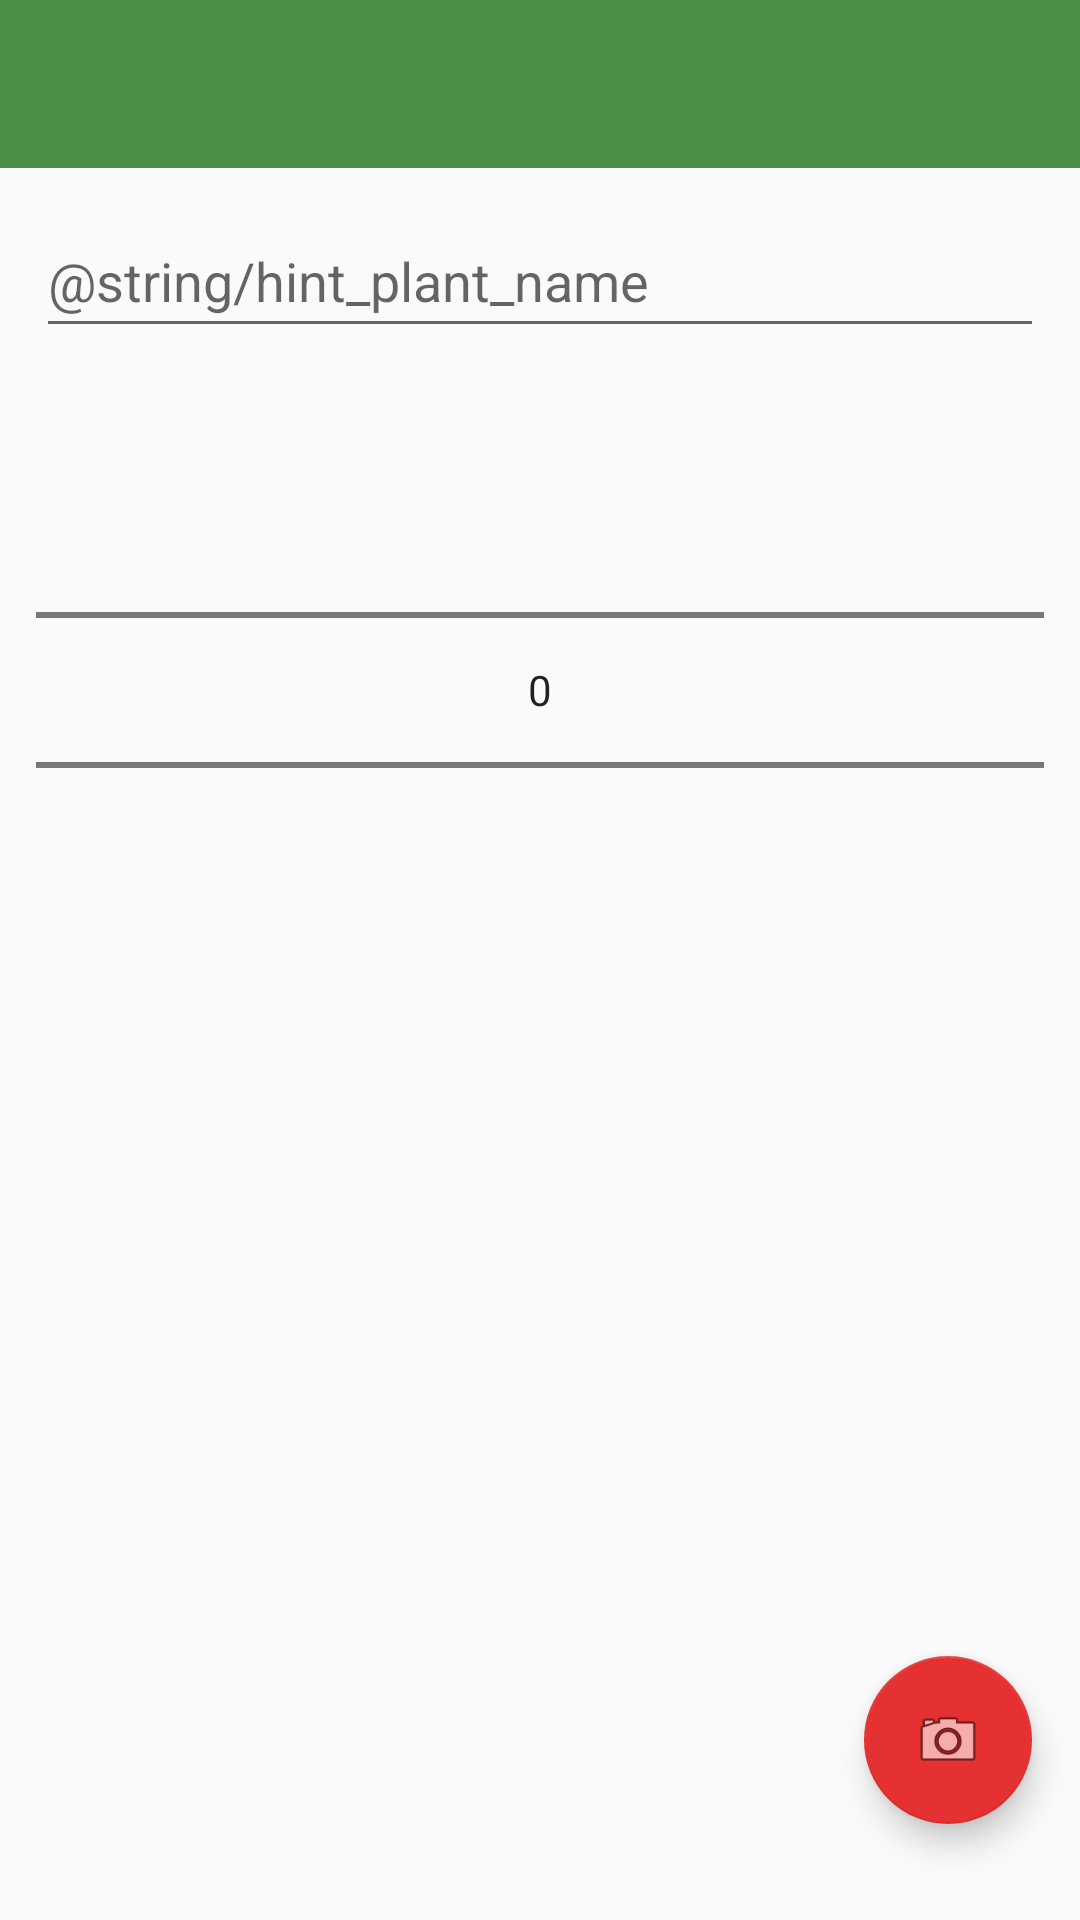

Here is an Android app screen rendered from its layout file. Give the layout XML and the strings, colors and styles it references.
<!-- AndroidManifest.xml: application theme AppTheme -->
<!-- res/layout/activity_add_plant.xml -->
<RelativeLayout xmlns:android="http://schemas.android.com/apk/res/android"
    xmlns:app="http://schemas.android.com/apk/res-auto"
    xmlns:tools="http://schemas.android.com/tools"
    android:layout_width="match_parent"
    android:layout_height="match_parent"
    android:gravity="center_horizontal"
    android:orientation="vertical">

    <ImageView
        android:id="@+id/add_bg"
        android:layout_width="match_parent"
        android:layout_height="match_parent"
        android:src="@drawable/lnd"
        android:scaleType="centerCrop"/>

    <include
        android:id="@+id/toolbar"
        layout="@layout/toolbar" />

    <LinearLayout
        android:layout_width="match_parent"
        android:layout_height="wrap_content"
        android:orientation="vertical"
        android:layout_below="@id/toolbar">

        <EditText
            android:id="@+id/input_plant_name"
            android:layout_width="match_parent"
            android:layout_height="@dimen/input_height"
            android:hint="@string/hint_plant_name"
            android:layout_margin="12dp" />

        <NumberPicker
            android:id="@+id/input_plant_fq"
            android:layout_width="match_parent"
            android:layout_height="wrap_content"
            android:layout_margin="12dp"/>

    </LinearLayout>

    <android.support.design.widget.FloatingActionButton
        android:id="@+id/take_picture"
        android:layout_width="wrap_content"
        android:layout_height="wrap_content"
        android:clickable="true"
        app:fabSize="normal"
        app:srcCompat="@android:drawable/ic_menu_camera"
        android:layout_alignParentBottom="true"
        android:layout_alignParentRight="true"
        android:layout_alignParentEnd="true"
        android:layout_marginRight="16dp"
        android:layout_marginEnd="16dp"
        android:layout_marginBottom="32dp" />


</RelativeLayout>
<!-- res/layout/toolbar.xml (included above) -->
<?xml version="1.0" encoding="utf-8"?>
<android.support.v7.widget.Toolbar xmlns:android="http://schemas.android.com/apk/res/android"
    android:layout_width="match_parent"
    android:layout_height="?attr/actionBarSize"
    android:background="@color/colorPrimary"
    android:titleTextColor="@android:color/white"
    android:theme="@style/ToolBarStyle">

</android.support.v7.widget.Toolbar>
<!-- resources referenced by this layout -->
<resources>
  <color name="colorPrimary">#4D8E46</color>
  <dimen name="input_height">48dp</dimen>
  <style name="ToolBarStyle" parent="Theme.AppCompat">
          <item name="android:textColorPrimary">@android:color/white</item>
          <item name="android:textColorSecondary">@android:color/white</item>
      </style>
  <style name="AppTheme" parent="Theme.AppCompat.Light.NoActionBar">
          
          <item name="colorPrimary">@color/colorPrimary</item>
          <item name="colorPrimaryDark">@color/colorPrimaryDark</item>
          <item name="colorAccent">@color/colorAccent</item>
      </style>
  <color name="colorPrimaryDark">#446c4f</color>
  <color name="colorAccent">#E53131</color>
</resources>
